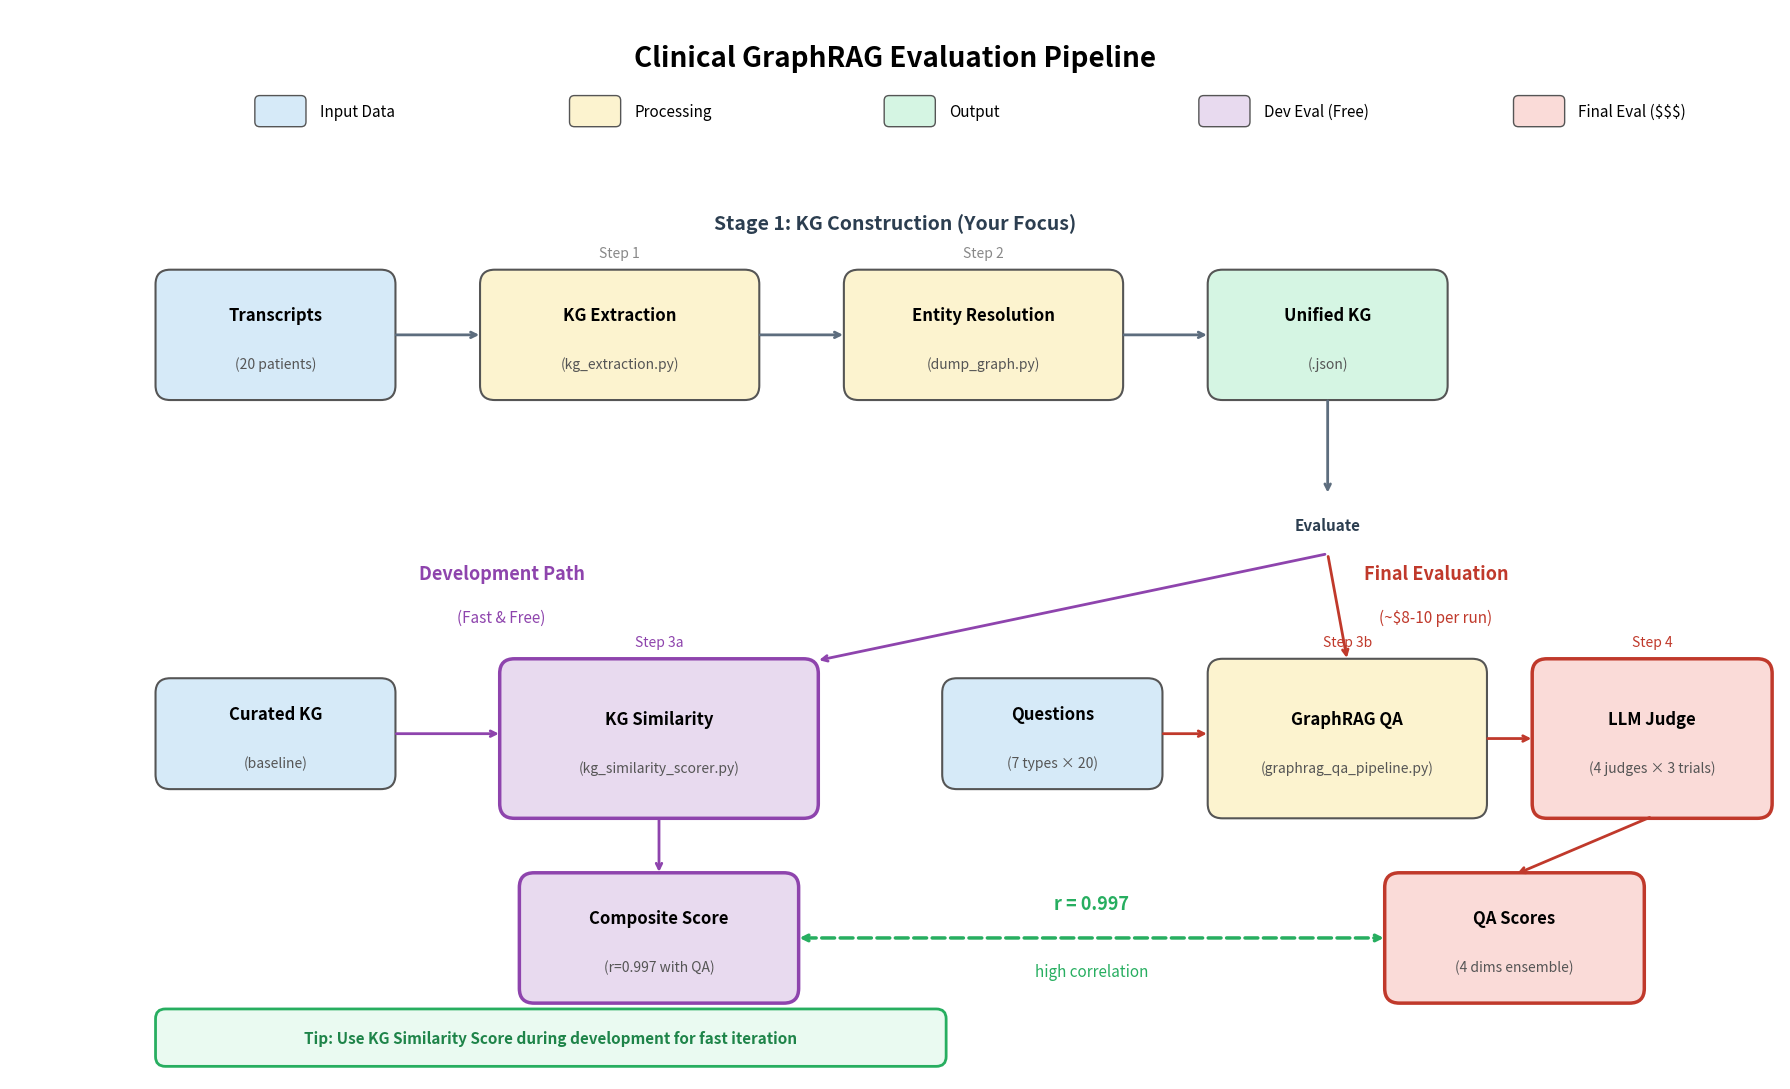

Python code for this plot: (Note: this script raises an exception after producing the figure.)
#!/usr/bin/env python3
"""Generate improved pipeline overview figure with dual evaluation paths."""

import matplotlib.pyplot as plt
import matplotlib.patches as mpatches
from matplotlib.patches import FancyBboxPatch, FancyArrowPatch
import numpy as np

def create_pipeline_figure():
    fig, ax = plt.subplots(1, 1, figsize=(18, 11))
    ax.set_xlim(0, 18)
    ax.set_ylim(0, 11)
    ax.axis('off')

    # Colors
    colors = {
        'input': '#D6EAF8',      # Light blue
        'process': '#FCF3CF',    # Light yellow/orange
        'output': '#D5F5E3',     # Light green
        'eval_dev': '#E8DAEF',   # Light purple - Dev evaluation (cheap)
        'eval_final': '#FADBD8', # Light pink - Final evaluation (expensive)
        'arrow': '#5D6D7E',
        'correlation': '#27AE60', # Green for correlation line
    }

    def draw_box(x, y, w, h, color, text, subtext=None, border_color=None):
        box = FancyBboxPatch((x, y), w, h,
                             boxstyle="round,pad=0.02,rounding_size=0.15",
                             facecolor=color,
                             edgecolor=border_color or '#555555',
                             linewidth=2.5 if border_color else 1.5)
        ax.add_patch(box)

        if subtext:
            ax.text(x + w/2, y + h/2 + 0.2, text, ha='center', va='center',
                   fontsize=12, fontweight='bold')
            ax.text(x + w/2, y + h/2 - 0.3, subtext, ha='center', va='center',
                   fontsize=10, style='italic', color='#555')
        else:
            ax.text(x + w/2, y + h/2, text, ha='center', va='center',
                   fontsize=12, fontweight='bold')

    def draw_arrow(x1, y1, x2, y2, color='#5D6D7E', style='->', linewidth=2):
        ax.annotate('', xy=(x2, y2), xytext=(x1, y1),
                   arrowprops=dict(arrowstyle=style, color=color, lw=linewidth))

    # Title
    ax.text(9, 10.5, 'Clinical GraphRAG Evaluation Pipeline',
           ha='center', va='center', fontsize=20, fontweight='bold')

    # ===== Legend (below title) =====
    legend_y = 9.8
    legend_items = [
        (colors['input'], 'Input Data'),
        (colors['process'], 'Processing'),
        (colors['output'], 'Output'),
        (colors['eval_dev'], 'Dev Eval (Free)'),
        (colors['eval_final'], 'Final Eval ($$$)'),
    ]

    for i, (color, label) in enumerate(legend_items):
        x = 2.5 + i * 3.2
        box = FancyBboxPatch((x, legend_y), 0.5, 0.3,
                             boxstyle="round,pad=0.01,rounding_size=0.05",
                             facecolor=color, edgecolor='#555555', linewidth=1)
        ax.add_patch(box)
        ax.text(x + 0.65, legend_y + 0.15, label, ha='left', va='center', fontsize=11)

    # ===== TOP ROW: KG Construction =====
    ax.text(9, 8.8, 'Stage 1: KG Construction (Your Focus)',
           ha='center', va='center', fontsize=14, fontweight='bold', color='#2C3E50')

    # Transcripts
    draw_box(1.5, 7.0, 2.4, 1.3, colors['input'], 'Transcripts', '(20 patients)')

    # KG Extraction
    draw_box(4.8, 7.0, 2.8, 1.3, colors['process'], 'KG Extraction', '(kg_extraction.py)')
    ax.text(6.2, 8.45, 'Step 1', ha='center', fontsize=10, color='#888')

    # Entity Resolution
    draw_box(8.5, 7.0, 2.8, 1.3, colors['process'], 'Entity Resolution', '(dump_graph.py)')
    ax.text(9.9, 8.45, 'Step 2', ha='center', fontsize=10, color='#888')

    # Unified KG
    draw_box(12.2, 7.0, 2.4, 1.3, colors['output'], 'Unified KG', '(.json)')

    # Arrows for top row
    draw_arrow(3.9, 7.65, 4.8, 7.65)
    draw_arrow(7.6, 7.65, 8.5, 7.65)
    draw_arrow(11.3, 7.65, 12.2, 7.65)

    # ===== EVALUATION SPLIT =====

    # Vertical arrow down from Unified KG
    draw_arrow(13.4, 7.0, 13.4, 6.0)

    # Split point text
    ax.text(13.4, 5.7, 'Evaluate', ha='center', va='center', fontsize=11,
           fontweight='bold', color='#2C3E50')

    # ===== LEFT BRANCH: Dev Evaluation (Cheap/Fast) =====
    ax.text(5, 5.2, 'Development Path', ha='center', va='center',
           fontsize=13, fontweight='bold', color='#8E44AD')
    ax.text(5, 4.75, '(Fast & Free)', ha='center', va='center',
           fontsize=11, color='#8E44AD')

    # Curated KG (baseline)
    draw_box(1.5, 3.0, 2.4, 1.1, colors['input'], 'Curated KG', '(baseline)')

    # KG Similarity Scorer
    draw_box(5.0, 2.7, 3.2, 1.6, colors['eval_dev'], 'KG Similarity', '(kg_similarity_scorer.py)',
            border_color='#8E44AD')
    ax.text(6.6, 4.45, 'Step 3a', ha='center', fontsize=10, color='#8E44AD')

    # KG Score output
    draw_box(5.2, 0.8, 2.8, 1.3, colors['eval_dev'], 'Composite Score', '(r=0.997 with QA)',
            border_color='#8E44AD')

    # Arrows for left branch
    draw_arrow(13.4, 5.4, 8.2, 4.3, color='#8E44AD')  # From split to scorer
    draw_arrow(3.9, 3.55, 5.0, 3.55, color='#8E44AD')   # Curated to scorer
    draw_arrow(6.6, 2.7, 6.6, 2.1, color='#8E44AD')   # Scorer to score

    # ===== RIGHT BRANCH: Final Evaluation (Expensive) =====
    ax.text(14.5, 5.2, 'Final Evaluation', ha='center', va='center',
           fontsize=13, fontweight='bold', color='#C0392B')
    ax.text(14.5, 4.75, '(~$8-10 per run)', ha='center', va='center',
           fontsize=11, color='#C0392B')

    # Questions input
    draw_box(9.5, 3.0, 2.2, 1.1, colors['input'], 'Questions', '(7 types × 20)')

    # GraphRAG QA
    draw_box(12.2, 2.7, 2.8, 1.6, colors['process'], 'GraphRAG QA', '(graphrag_qa_pipeline.py)')
    ax.text(13.6, 4.45, 'Step 3b', ha='center', fontsize=10, color='#C0392B')

    # LLM Judge
    draw_box(15.5, 2.7, 2.4, 1.6, colors['eval_final'], 'LLM Judge', '(4 judges × 3 trials)',
            border_color='#C0392B')
    ax.text(16.7, 4.45, 'Step 4', ha='center', fontsize=10, color='#C0392B')

    # QA Scores output
    draw_box(14.0, 0.8, 2.6, 1.3, colors['eval_final'], 'QA Scores', '(4 dims ensemble)',
            border_color='#C0392B')

    # Arrows for right branch
    draw_arrow(13.4, 5.4, 13.6, 4.3, color='#C0392B')  # From split to QA
    draw_arrow(11.7, 3.55, 12.2, 3.55, color='#C0392B')   # Questions to QA
    draw_arrow(15.0, 3.5, 15.5, 3.5, color='#C0392B') # QA to Judge
    draw_arrow(16.7, 2.7, 15.3, 2.1, color='#C0392B')  # Judge to scores

    # ===== Correlation indicator =====
    # Dashed line showing correlation between two scores
    ax.annotate('', xy=(14.0, 1.45), xytext=(8.0, 1.45),
               arrowprops=dict(arrowstyle='<->', color=colors['correlation'],
                              lw=2.5, linestyle='--'))
    ax.text(11.0, 1.8, 'r = 0.997', ha='center', va='center', fontsize=13,
           fontweight='bold', color=colors['correlation'])
    ax.text(11.0, 1.1, 'high correlation', ha='center', va='center', fontsize=11,
           color=colors['correlation'])

    # ===== Recommendation box =====
    rec_box = FancyBboxPatch((1.5, 0.15), 8.0, 0.55,
                             boxstyle="round,pad=0.02,rounding_size=0.1",
                             facecolor='#EAFAF1', edgecolor='#27AE60', linewidth=2)
    ax.add_patch(rec_box)
    ax.text(5.5, 0.42, 'Tip: Use KG Similarity Score during development for fast iteration',
           ha='center', va='center', fontsize=11, color='#1E8449', fontweight='bold')

    plt.tight_layout()
    plt.savefig('figures/pipeline_overview.png', dpi=150, bbox_inches='tight',
               facecolor='white', edgecolor='none')
    print("Saved: figures/pipeline_overview.png")
    plt.close()

if __name__ == '__main__':
    create_pipeline_figure()
